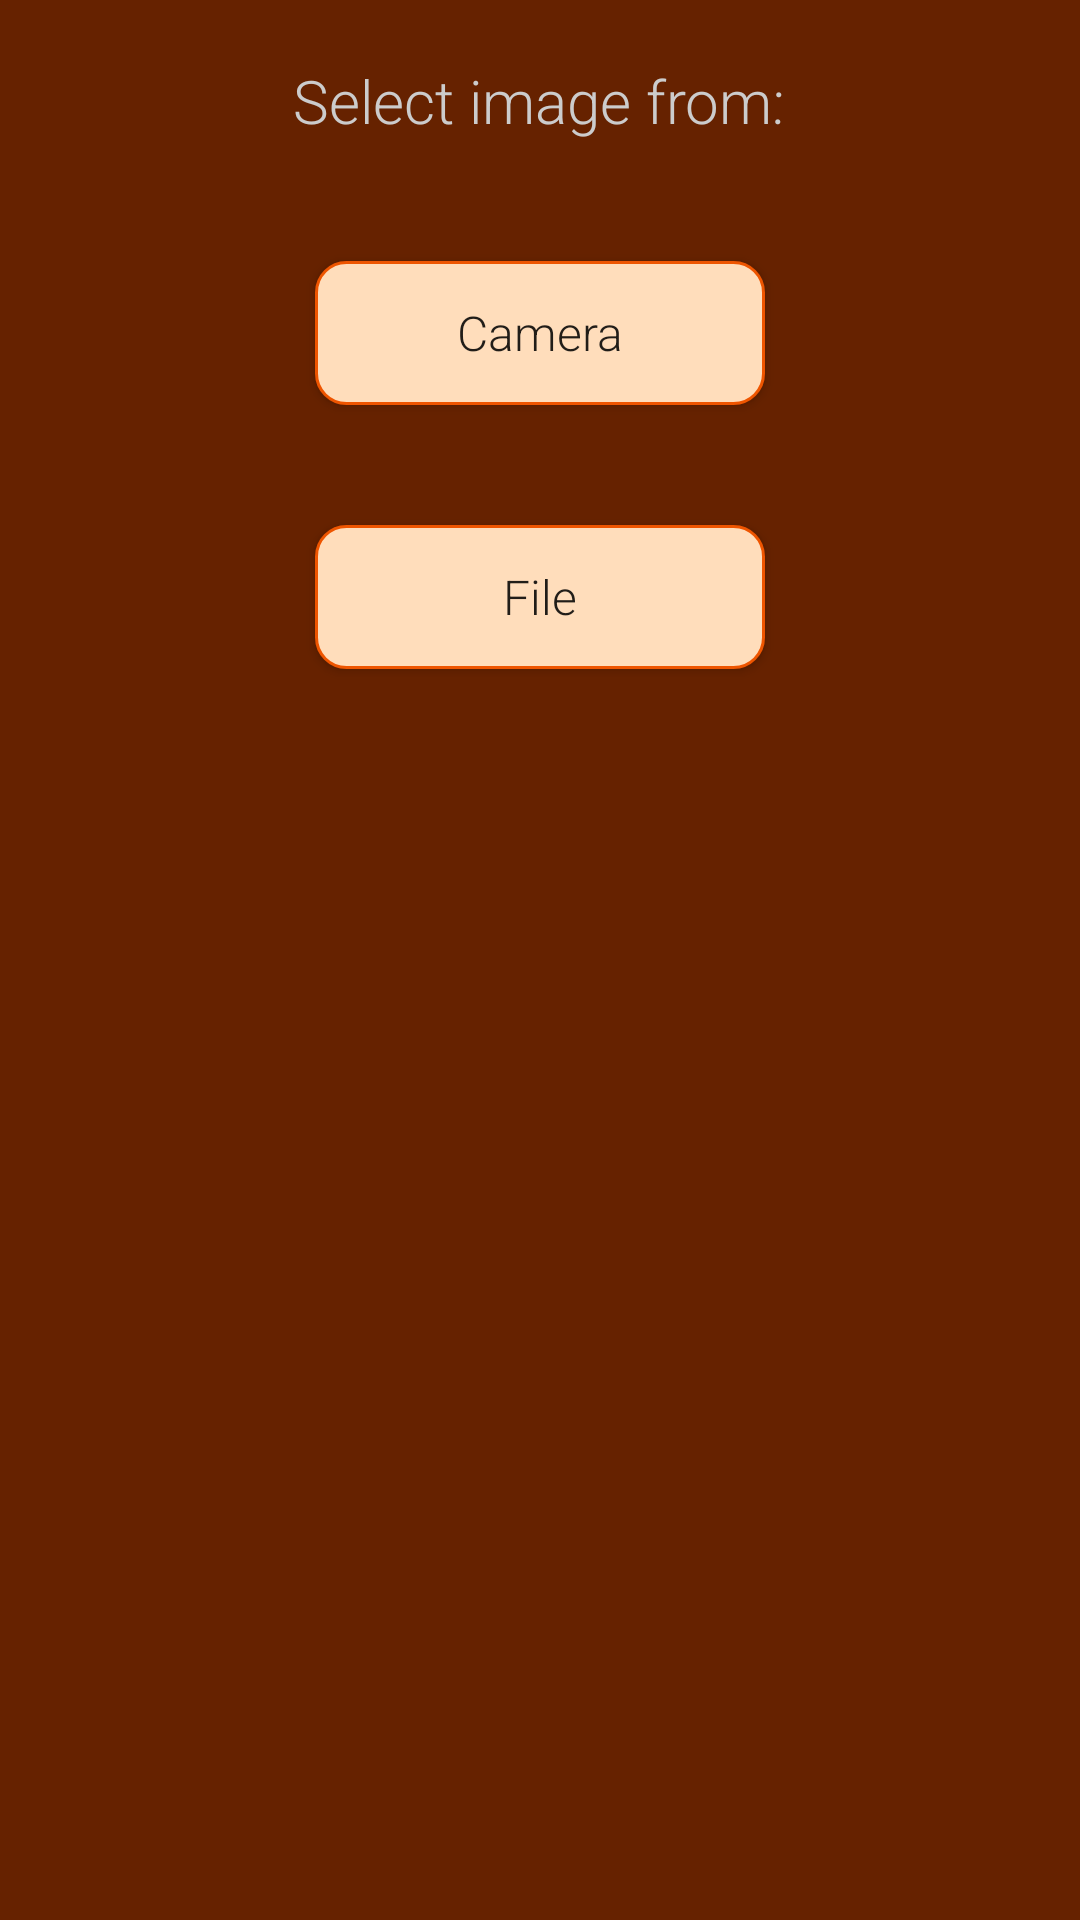

The Android layout XML behind this screen, and the referenced resources:
<!-- AndroidManifest.xml: application theme AppTheme -->
<!-- res/layout/camera_dialog.xml -->
<?xml version="1.0" encoding="utf-8"?>
<RelativeLayout xmlns:android="http://schemas.android.com/apk/res/android"
    android:orientation="vertical"
    android:layout_width="wrap_content"
    android:layout_height="wrap_content"
    android:layout_gravity="center"
    android:background="@color/dark_orange"
    android:layout_margin="10dp">

    <TextView
        android:layout_width="wrap_content"
        android:layout_height="wrap_content"
        android:layout_margin="20dp"
        android:textSize="20sp"
        android:id="@+id/select_image_title"
        android:textColor="@color/header"
        android:text="Select image from:"
        android:layout_centerHorizontal="true"/>

    <LinearLayout
        android:layout_width="wrap_content"
        android:layout_height="wrap_content"
        android:orientation="vertical"
        android:layout_below="@+id/select_image_title"
        android:layout_centerHorizontal="true"
        android:layout_centerVertical="true">

        <Button
            android:layout_width="150dp"
            android:layout_height="wrap_content"
            android:id="@+id/camera_button"
            android:text="Camera"
            android:textSize="16sp"
            android:layout_margin="20dp"
            android:background="@drawable/rounded_orange"/>

        <Button
            android:layout_width="150dp"
            android:layout_height="wrap_content"
            android:id="@+id/upload_button"
            android:text="File"
            android:textSize="16sp"
            android:layout_margin="20dp"
            android:background="@drawable/rounded_orange"/>

    </LinearLayout>



</RelativeLayout>
<!-- resources referenced by this layout -->
<resources>
  <color name="dark_orange">#FF662200</color>
  <color name="header">#FFCCCCCC</color>
  <!-- drawable rounded_orange (drawable) -->
  <?xml version="1.0" encoding="utf-8"?>
  <shape xmlns:android="http://schemas.android.com/apk/res/android"
      android:shape="rectangle" >
      <corners android:radius="10dp" />
      <stroke android:color="@color/orange" />
      <stroke android:width="1dp" />
      <solid android:color="@color/light_orange"/>
  </shape>
  <style name="AppTheme" parent="Theme.AppCompat.Light.NoActionBar">
          <item name="android:fontFamily">sans-serif-light</item>
          <item name="android:windowNoTitle">true</item>
          <item name="windowActionBar">false</item>
          <item name="android:colorPrimaryDark">#551155</item>
          <item name="android:buttonStyle">@style/Button</item>
      </style>
  <color name="orange">#FFEE5500</color>
  <color name="light_orange">#FFFFDDBB</color>
  <style name="Button" parent="Widget.AppCompat.Button">
          <item name="android:textAllCaps">false</item>
      </style>
</resources>
